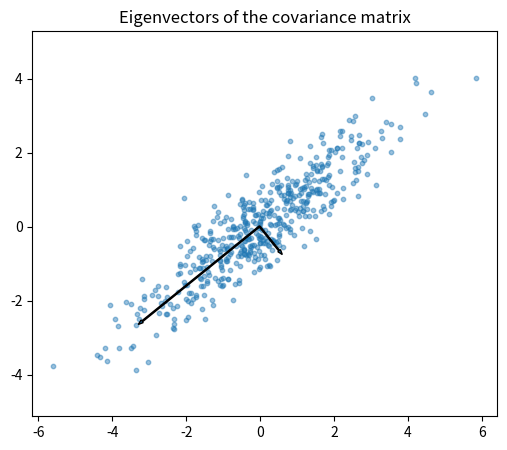

Reproduce this figure in Python.
import numpy as np
import matplotlib.pyplot as plt

np.random.seed(42)
print("NumPy:", np.__version__)

A=np.array([[3.,1.],[0.,2.]])
vals, vecs=np.linalg.eig(A)
print("Autovalores:",vals)
print("Autovectores (columnas):")
print(vecs)
for i in range(2):
    v=vecs[:,i]
    print(np.allclose(A@v, vals[i]*v))

X=np.random.multivariate_normal([0,0], [[3,2.2],[2.2,2]], size=500)
C=np.cov(X,rowvar=False)
vals,vecs=np.linalg.eigh(C)
order=np.argsort(vals)[::-1]; vals=vals[order]; vecs=vecs[:,order]
print("Covarianza:")
print(C)
print("Autovalores:",vals)

plt.figure(figsize=(6,5))
plt.scatter(X[:,0],X[:,1],s=10,alpha=.45)
center=X.mean(0)
for i in range(2):
    v=vecs[:,i]*np.sqrt(vals[i])*2
    plt.arrow(center[0],center[1],v[0],v[1],width=.03,length_includes_head=True)
plt.axis('equal'); plt.title('Eigenvectors of the covariance matrix'); plt.show()
